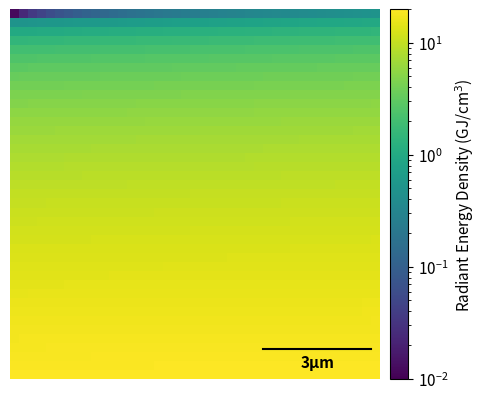

The script that saved this image:
# -*- coding: utf-8 -*-
"""

[redacted]
Tue Apr 19 13:12:23 2022

this program is meant for a dosage calculation on per-pixel basis

it simply includes a time component, converts photon flux to energy dose

relevant for scan196, unfiltered beam

"""
import numpy as np

flux = 3.4e8 # ph/s

# assuming clyindrical interaction volume
spot_radius = 50 # nm
spot_radius = spot_radius * (1/1e9) * (1e2/1) # cm
spot_area = np.pi*spot_radius**2  # cm2
CdTe_thickness = 3 # um
CdTe_thickness = CdTe_thickness * (1/1e6) * (1e2/1) # cm

spectral_flux_density = flux/(spot_area*CdTe_thickness) # ph/(cm3*s)
energy = 10400 # eV
spectral_flux_density_eV = spectral_flux_density*energy # eV/(cm3*s)
spectral_flux_density_J = spectral_flux_density_eV*1.602e-19 # J/(cm3*s)

# the radiant energy density for one pixel
time_per_pixel = 0.5 # sec
radiant_energy_density = spectral_flux_density_J*time_per_pixel # J/cm3

# but this is cumulative... make pixel array in raster pattern similar to measurement
# this is basically the time index for the measurement
x = np.arange(41*41).reshape(41, -1)
# add one because the first pixel is the first time step
x = x+1
# make map that has time counter
time_of_pixels = x*time_per_pixel

radiant_energy_density_spacetime = time_of_pixels*spectral_flux_density_J # J/cm3
radiant_energy_density_spacetime_MJ = radiant_energy_density_spacetime/1e6
radiant_energy_density_spacetime_GJ = radiant_energy_density_spacetime/1e9

#%%
import matplotlib.pyplot as plt
import matplotlib.offsetbox as offbox
from mpl_toolkits.axes_grid1 import make_axes_locatable
from matplotlib.lines import Line2D
from matplotlib import ticker
from matplotlib.patches import Rectangle
from matplotlib import colors

'''adds scalebar to matplotlib images'''
class AnchoredHScaleBar(offbox.AnchoredOffsetbox):
    """ size: length of bar in pixels
        extent : height of bar ends in axes units """
    def __init__(self, size=1, extent = 0.03, label="", loc=2, ax=None,
                 pad=0.4, borderpad=0.5, ppad = 0, sep=2, prop=None, 
                 frameon=True, linekw={}, **kwargs):
        if not ax:
            ax = plt.gca()
        trans = ax.get_xaxis_transform()
        size_bar = offbox.AuxTransformBox(trans)
        line = Line2D([0,size],[0,0], **linekw)

        size_bar.add_artist(line)

        txt = offbox.TextArea(label, textprops=dict(color=scalebar_color,weight='bold',size=cbar_txt_size))
        self.vpac = offbox.VPacker(children=[size_bar,txt], align="center", pad=ppad, sep=sep)
        
        offbox.AnchoredOffsetbox.__init__(self, loc, pad=pad, 
                 borderpad=borderpad, child=self.vpac, prop=prop, frameon=frameon,
                 **kwargs)

unit = 'Radiant Energy Density (GJ/cm$^3$)'
cbar_txt_size = 11
px = 12; dist = u'3\u00B5m'
scalebar_color = 'black'

fig, ax = plt.subplots()

im = ax.imshow(radiant_energy_density_spacetime_GJ,cmap ='viridis', norm=colors.LogNorm(vmin=0.01,vmax=20))

ax.axis('off')
ob = AnchoredHScaleBar(size=px, label=dist, loc=4, frameon=False,
                       pad=0.1, borderpad=0.5, sep=4, 
                       linekw=dict(color=scalebar_color))
ax.add_artist(ob)

divider = make_axes_locatable(ax)

cax = divider.append_axes('right', size='5%', pad=0.1)
#fmt = ticker.ScalarFormatter(useMathText=True)
#fmt.set_powerlimits((0, 0))
cb = fig.colorbar(im, cax=cax, orientation='vertical')#,format=fmt)
    #get color bar object
cbar = plt.gcf().axes[-1]
    #format colorbar
cbar.set_ylabel(unit, rotation=90, va="bottom", size=cbar_txt_size, labelpad=20)
    # change number of tick labels on colorbar
#cbar.locator_params(nbins=4)
    #change colorbar tick label sizes
cbar.tick_params(labelsize=cbar_txt_size)
    #change color bar scale label size, e.g. 1e-8
cbar.yaxis.get_offset_text().set(size=cbar_txt_size)
    #change color bar scale label position   
cbar.yaxis.set_offset_position('left')